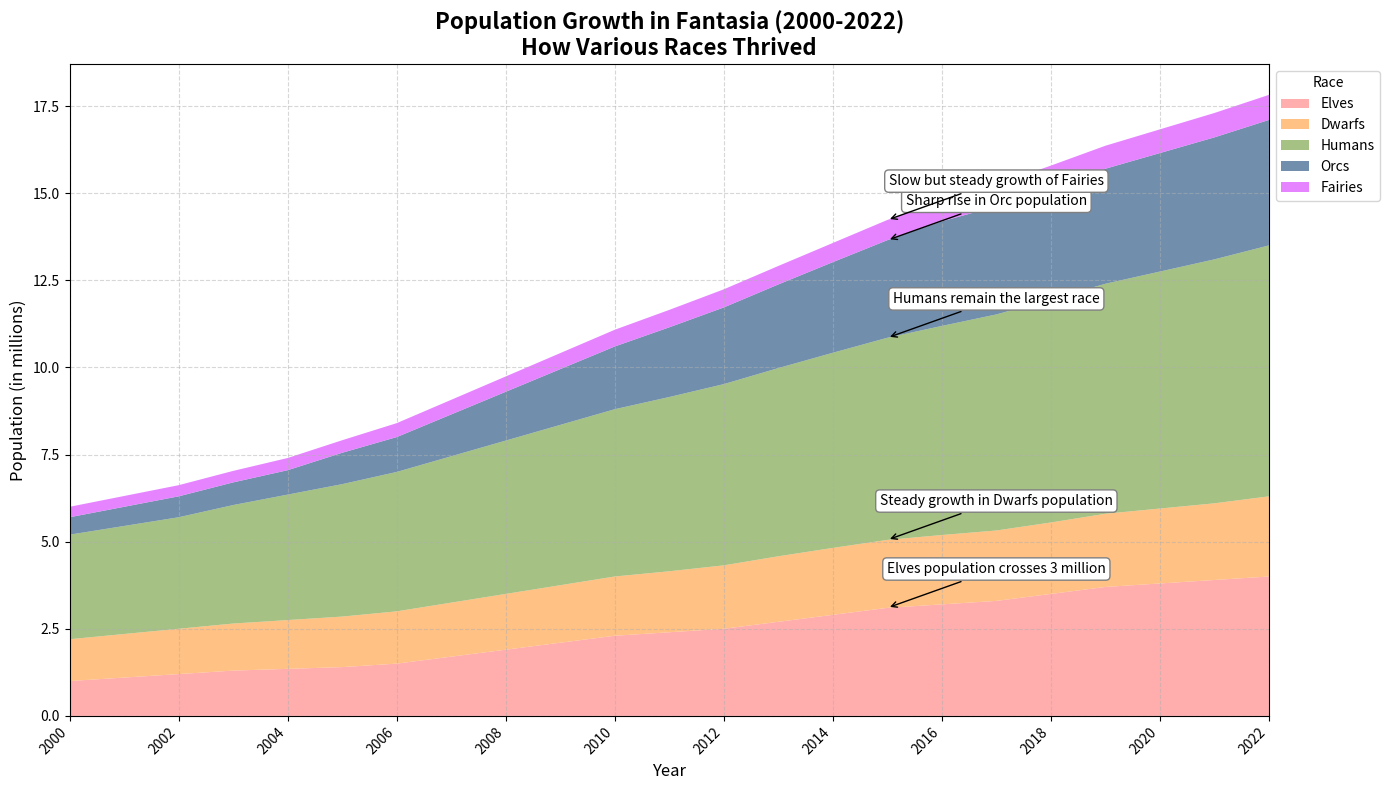

Write Python code to recreate this figure.
import matplotlib.pyplot as plt
import numpy as np

# Years of the fantasy world population growth study
years = np.arange(2000, 2023)

# Artificial data for populations (in millions) of various races in the fantasy world
elves = np.array([1, 1.1, 1.2, 1.3, 1.35, 1.4, 1.5, 1.7, 1.9, 2.1, 2.3, 2.4, 2.5, 2.7, 2.9, 3.1, 3.2, 3.3, 3.5, 3.7, 3.8, 3.9, 4.0])
dwarfs = np.array([1.2, 1.25, 1.3, 1.35, 1.4, 1.45, 1.5, 1.55, 1.6, 1.65, 1.7, 1.75, 1.82, 1.88, 1.92, 1.95, 1.99, 2.02, 2.05, 2.1, 2.15, 2.2, 2.3])
humans = np.array([3, 3.1, 3.2, 3.4, 3.6, 3.8, 4, 4.2, 4.4, 4.6, 4.8, 5, 5.2, 5.4, 5.6, 5.8, 6, 6.2, 6.4, 6.6, 6.8, 7, 7.2])
orcs = np.array([0.5, 0.55, 0.6, 0.65, 0.7, 0.9, 1, 1.2, 1.4, 1.6, 1.8, 2, 2.2, 2.4, 2.6, 2.8, 3, 3.1, 3.2, 3.3, 3.4, 3.5, 3.6])
fairies = np.array([0.3, 0.31, 0.32, 0.33, 0.35, 0.36, 0.4, 0.42, 0.44, 0.46, 0.48, 0.5, 0.52, 0.53, 0.55, 0.58, 0.6, 0.62, 0.64, 0.66, 0.68, 0.7, 0.72])

# Combine data into an array for stacking
population_data = np.vstack([elves, dwarfs, humans, orcs, fairies])

# Set up the figure and axis
fig, ax = plt.subplots(figsize=(14, 8))

# Plot the stacked area chart
ax.stackplot(years, population_data, labels=['Elves', 'Dwarfs', 'Humans', 'Orcs', 'Fairies'],
             colors=['#FF9999', '#FFB266', '#8FB266', '#4D7399', '#E066FF'], alpha=0.8)

# Title and labels with a fitting backstory
ax.set_title("Population Growth in Fantasia (2000-2022)\nHow Various Races Thrived", fontsize=16, weight='bold')
ax.set_xlabel('Year', fontsize=12)
ax.set_ylabel('Population (in millions)', fontsize=12)

# Add a legend outside the plot area
ax.legend(loc='upper left', title='Race', bbox_to_anchor=(1, 1))

# Customizing the grid and ticks
ax.grid(True, linestyle='--', alpha=0.5)
ax.set_xlim(years[0], years[-1])
ax.set_xticks(years[::2])
ax.set_xticklabels(years[::2], rotation=45, ha='right')

# Highlighting significant year with annotations
highlighted_year = 2015
highlighted_values = [elves[15], dwarfs[15], humans[15], orcs[15], fairies[15]]
annotations = ['Elves population crosses 3 million', 'Steady growth in Dwarfs population', 'Humans remain the largest race',
               'Sharp rise in Orc population', 'Slow but steady growth of Fairies']
cumulative = np.cumsum(highlighted_values)
for race, y, label in zip(annotations, cumulative, highlighted_values):
    plt.annotate(race, xy=(highlighted_year, y), xytext=(highlighted_year + 2, y + 1),
                 bbox=dict(boxstyle="round,pad=0.3", edgecolor='gray', facecolor='white'),
                 arrowprops=dict(facecolor='black', arrowstyle='->'), fontsize=10, ha='center')

# Automatically adjust the layout for optimal viewing
plt.tight_layout()
 
# Display the plot
plt.show()
